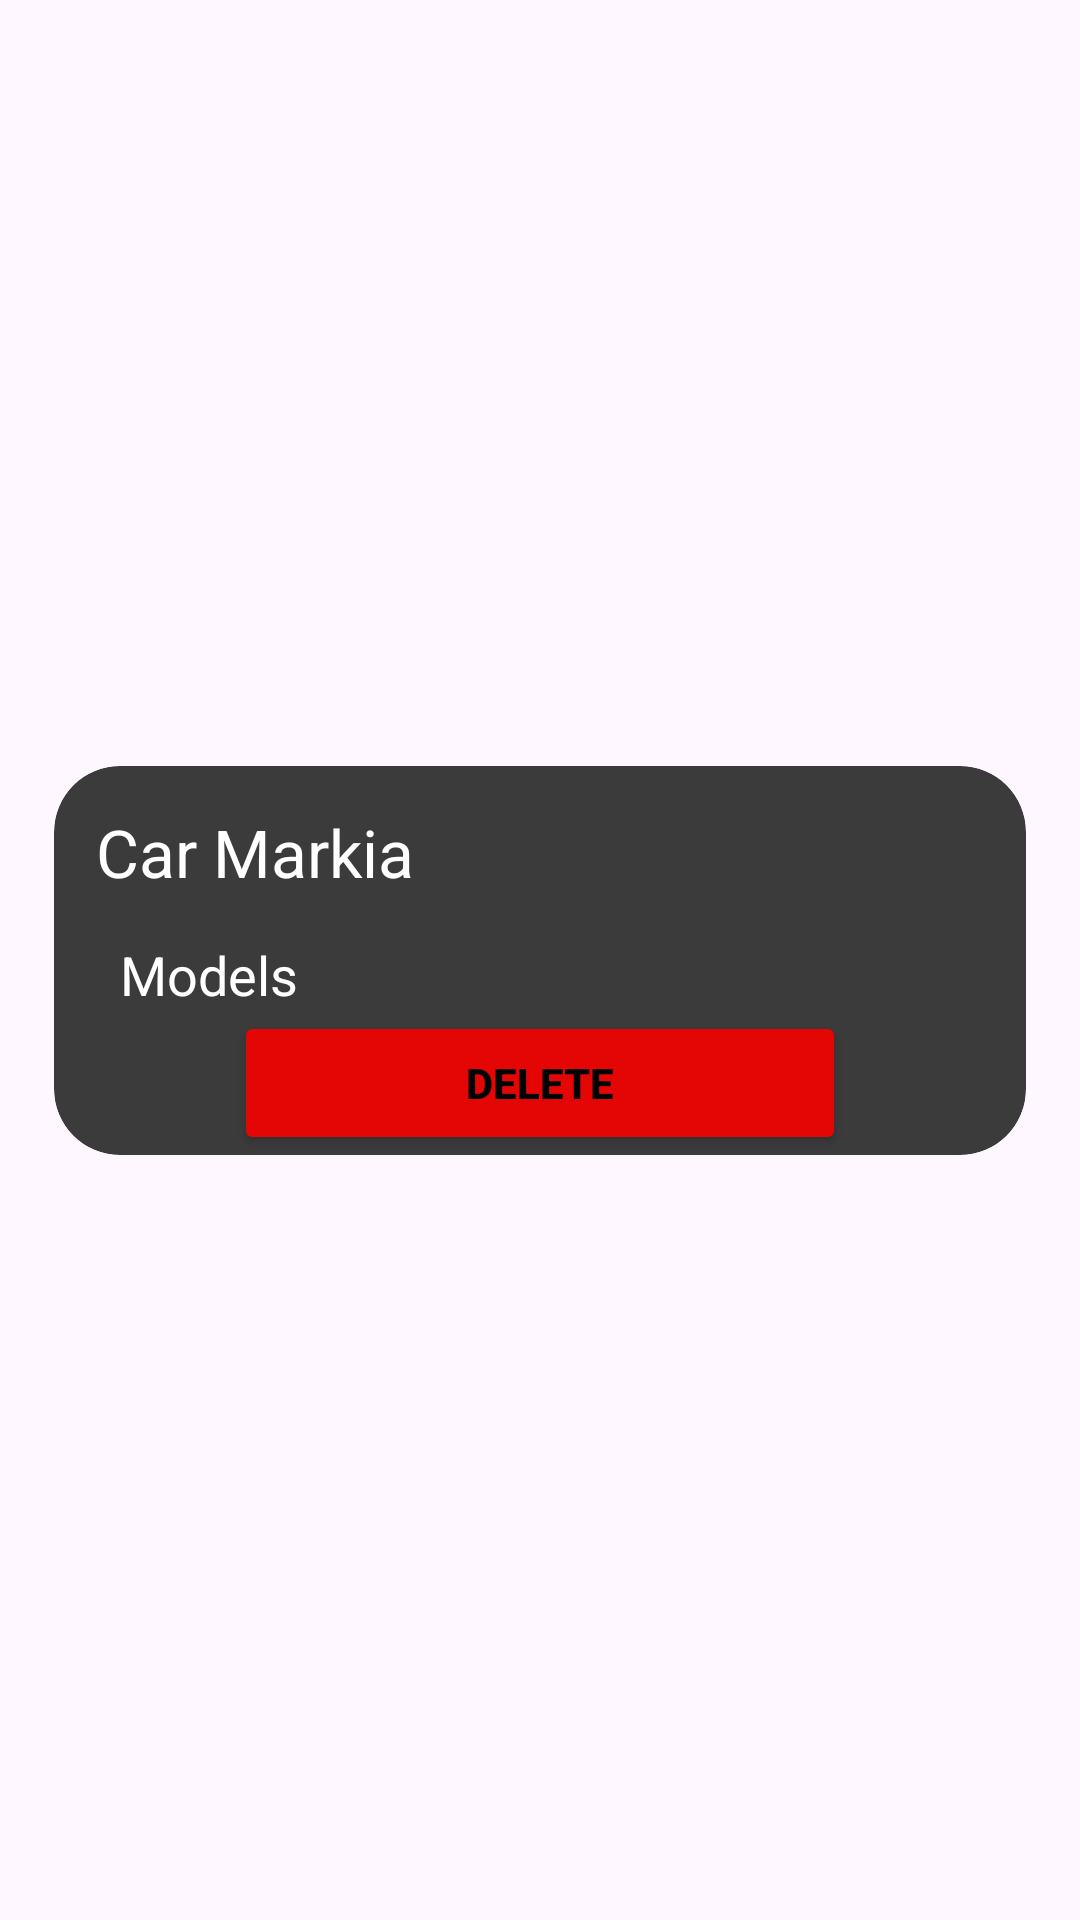

Android layout source for this screen:
<!-- AndroidManifest.xml: application theme Theme.CarApp -->
<!-- res/layout/car_item.xml -->
<?xml version="1.0" encoding="utf-8"?>
<androidx.constraintlayout.widget.ConstraintLayout xmlns:android="http://schemas.android.com/apk/res/android"
    xmlns:app="http://schemas.android.com/apk/res-auto"
    android:layout_width="match_parent"
    android:layout_height="wrap_content">

    <androidx.cardview.widget.CardView
        android:layout_width="match_parent"
        android:layout_height="wrap_content"
        android:layout_margin="18dp"
        app:cardBackgroundColor="@color/gray_light_background"
        app:cardCornerRadius="22dp"
        app:layout_constraintBottom_toBottomOf="parent"
        app:layout_constraintTop_toTopOf="parent"
        app:layout_constraintEnd_toEndOf="parent"
        app:layout_constraintStart_toStartOf="parent">

        <LinearLayout
            android:layout_width="match_parent"
            android:layout_height="wrap_content"
            android:orientation="vertical">

            <TextView
                android:id="@+id/tvMarc"
                android:layout_width="match_parent"
                android:layout_height="wrap_content"
                android:layout_margin="14dp"
                android:text="@string/text_markia"
                android:textColor="@color/white"
                android:textSize="22sp" />

            <TextView
                android:id="@+id/tvModels"
                android:layout_width="match_parent"
                android:layout_height="wrap_content"
                android:layout_marginEnd="22dp"
                android:layout_marginStart="22dp"
                android:text="@string/text_models"
                android:textColor="@color/white"
                android:textSize="18sp" />

            <Button
                android:id="@+id/deleteButt"
                android:layout_width="match_parent"
                android:layout_height="wrap_content"
                android:layout_marginHorizontal="60dp"
                android:backgroundTint="@color/red"
                android:textColor="@color/black"
                android:textStyle="bold"
                android:text="@string/text_delete"/>

        </LinearLayout>

    </androidx.cardview.widget.CardView>

</androidx.constraintlayout.widget.ConstraintLayout>
<!-- resources referenced by this layout -->
<resources>
  <color name="black">#FF000000</color>
  <color name="gray_light_background">#3B3B3B</color>
  <color name="red">#E40505</color>
  <color name="white">#FFFFFFFF</color>
  <string name="text_delete">DELETE</string>
  <string name="text_markia">Car Markia</string>
  <string name="text_models">Models</string>
  <style name="Theme.CarApp" parent="Base.Theme.CarApp" />
  <style name="Base.Theme.CarApp" parent="Theme.Material3.DayNight.NoActionBar">
          
          
          <item name="android:statusBarColor">@color/white</item>
  
      </style>
</resources>
